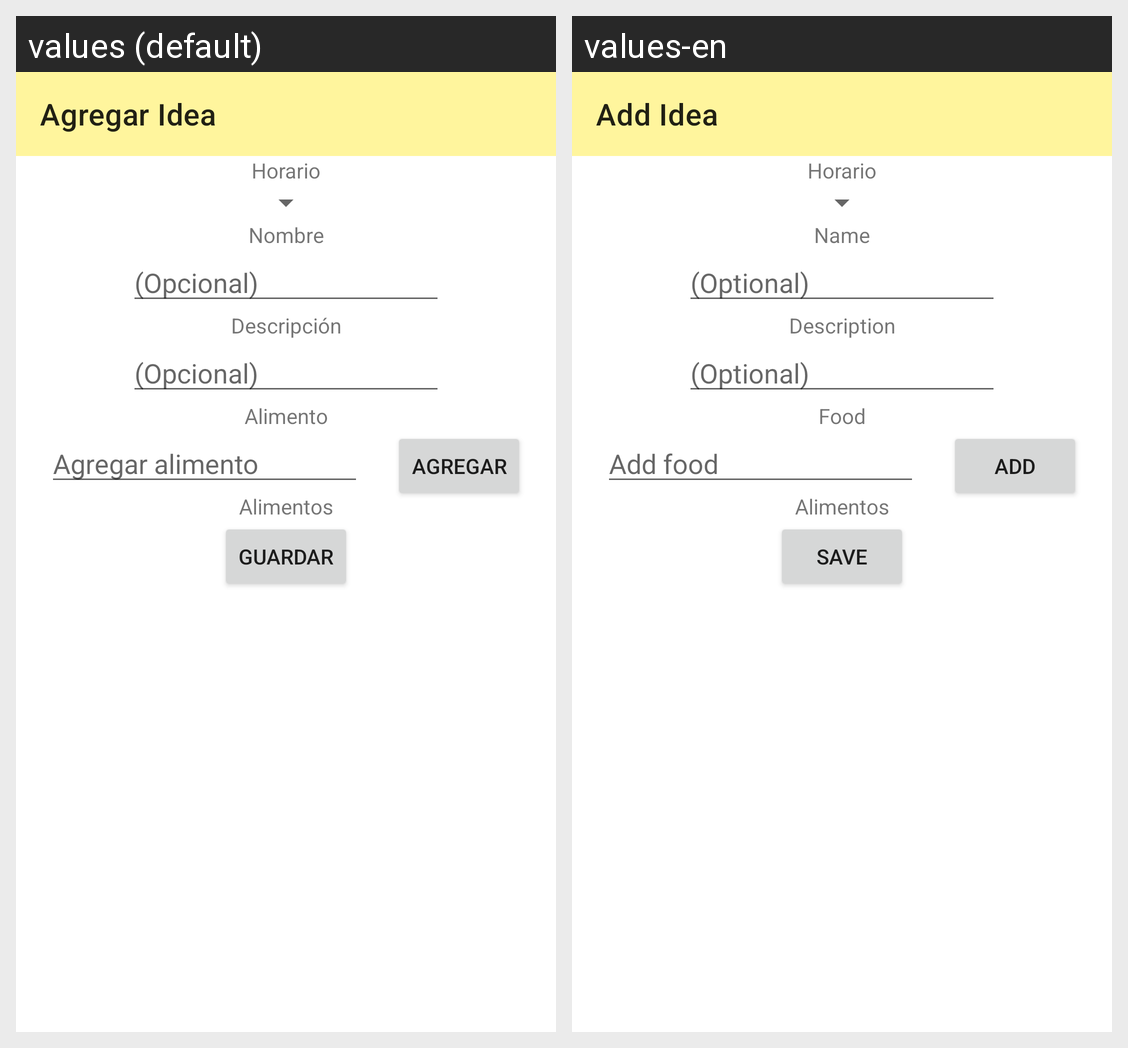

This grid shows one Android layout under two languages. Give, for every string resource on the screen, its name, the default text and each shown locale's text.
Android screen res/layout/fragment_admin_idea.xml rendered under 2 locales, left to right: values (default), values-en. Device: Nexus 5 (rendered at 1080×1920; each locale shown at half size, 540×960, under a caption strip naming it); theme Theme.IdeaFood.
Strings drawn on this screen, with the default value and each locale's value (text and hints the layout hard-codes, and strings that could not be matched under every locale, appear in the picture but are not listed):

add_idea
  values: Agregar Idea
  values-en: Add Idea

name
  values: Nombre
  values-en: Name

optional
  values: (Opcional)
  values-en: (Optional)

description
  values: Descripción
  values-en: Description

food
  values: Alimento
  values-en: Food

add_food
  values: Agregar alimento
  values-en: Add food

add
  values: Agregar
  values-en: Add

save
  values: Guardar
  values-en: Save
